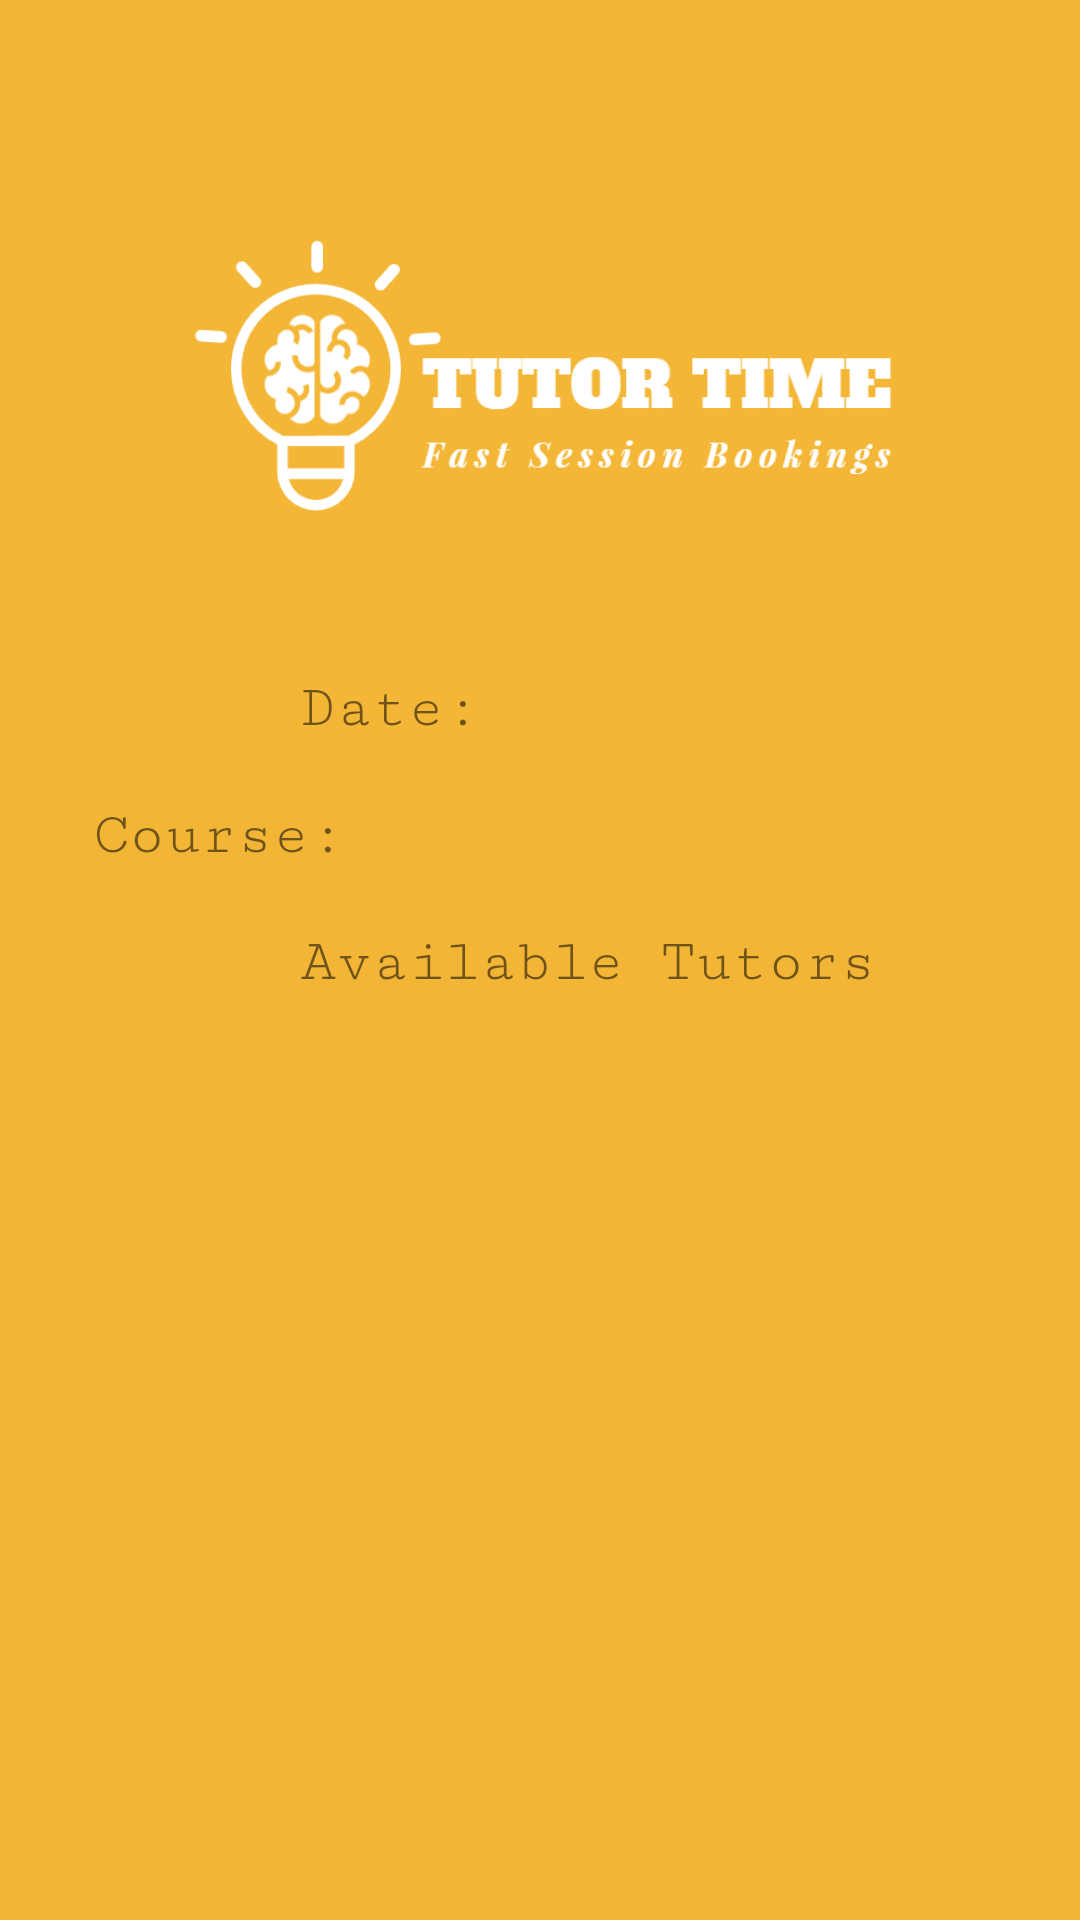

The Android layout XML behind this screen, and the referenced resources:
<!-- AndroidManifest.xml: application theme Theme.TutorApp -->
<!-- res/layout/tutors_found.xml -->
<?xml version="1.0" encoding="utf-8"?>
<RelativeLayout xmlns:android="http://schemas.android.com/apk/res/android"
    android:layout_width="match_parent"
    android:layout_height="match_parent"
    android:background="#F2B536">

    
    <ImageView
        android:layout_width="match_parent"
        android:layout_height="250dp"
        android:src="@drawable/logo"
        android:contentDescription="App Logo" />

    
    <ImageButton
        android:id="@+id/back_button"
        android:layout_width="wrap_content"
        android:layout_height="wrap_content"
        android:background="@android:color/transparent"
        android:padding="20dp"
        android:src="@drawable/baseline_arrow_back_24"
        android:layout_alignParentStart="true"
        android:layout_alignParentTop="true" />

    
    <TextView
        android:id="@+id/editTextDate"
        android:textSize="20sp"
        android:text="Date: "
        android:fontFamily="serif-monospace"
        android:layout_width="wrap_content"
        android:layout_height="wrap_content"
        android:layout_marginTop="225dp"
        android:layout_marginStart="100dp" />

    
    <TextView
        android:id="@+id/tb_CourseName"
        android:text="Course: "
        android:fontFamily="serif-monospace"
        android:textSize="20sp"
        android:layout_width="wrap_content"
        android:layout_height="wrap_content"
        android:layout_below="@id/editTextDate"
        android:layout_marginTop="20dp"
        android:layout_marginStart="31dp" />

    
    <TextView
        android:text="Available Tutors"
        android:fontFamily="serif-monospace"
        android:textSize="20sp"
        android:layout_width="wrap_content"
        android:layout_height="wrap_content"
        android:layout_marginTop="20dp"
        android:layout_marginStart="100dp"
        android:layout_below="@id/tb_CourseName" />

    
    <ScrollView
        android:layout_width="match_parent"
        android:layout_height="wrap_content"
        android:layout_below="@id/tb_CourseName"
        android:layout_marginTop="40dp">

        <TableLayout
            android:id="@+id/table"
            android:layout_width="match_parent"
            android:layout_height="wrap_content"
            android:stretchColumns="1"
            android:paddingStart="16dp"
            android:paddingEnd="16dp"
            android:orientation="vertical" />
    </ScrollView>

</RelativeLayout>
<!-- resources referenced by this layout -->
<resources>
  <!-- drawable logo: png bitmap (drawable, 22130 bytes) -->
  <style name="Theme.TutorApp" parent="Theme.MaterialComponents.DayNight.DarkActionBar">
          
          <item name="colorPrimary">@color/purple_500</item>
          <item name="colorPrimaryVariant">@color/purple_700</item>
          <item name="colorOnPrimary">@color/white</item>
          
          <item name="colorSecondary">@color/teal_200</item>
          <item name="colorSecondaryVariant">@color/teal_700</item>
          <item name="colorOnSecondary">@color/black</item>
          
          <item name="android:statusBarColor">?attr/colorPrimaryVariant</item>
          
          <item name="android:windowBackground">@color/yellow</item>
      </style>
  <color name="purple_500">#FF6200EE</color>
  <color name="purple_700">#FF3700B3</color>
  <color name="white">#FFFFFFFF</color>
  <color name="teal_200">#FF03DAC5</color>
  <color name="teal_700">#FF018786</color>
  <color name="black">#FF000000</color>
  <color name="yellow">#f2b536</color>
</resources>
